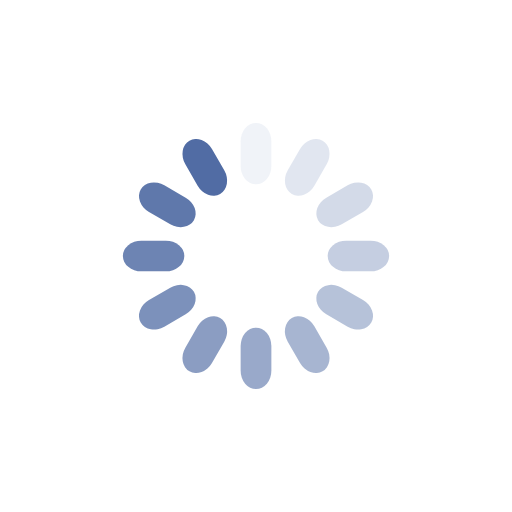
t = 0.00 s
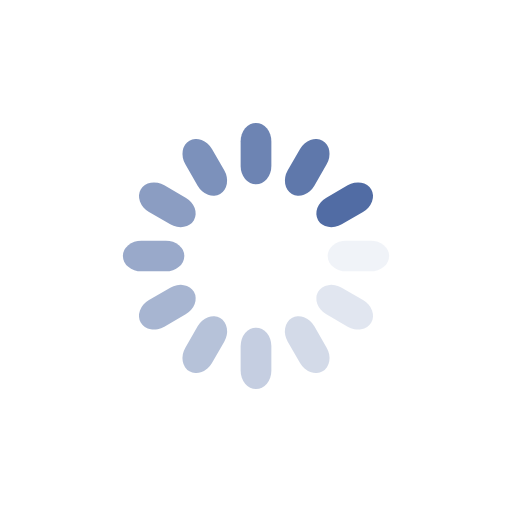
t = 0.25 s
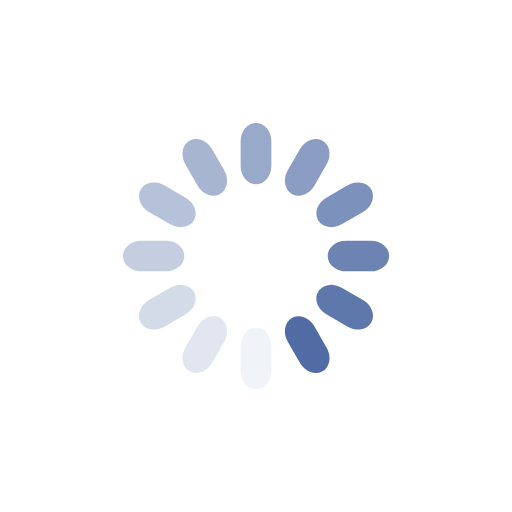
t = 0.50 s
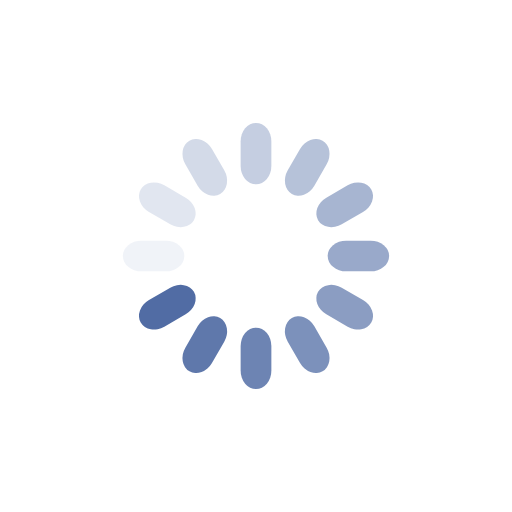
t = 0.75 s

The animated SVG that drew these frames (rendered in a browser with its animation timeline set to each time). Animation: 12 SMIL elements (animate=12); one cycle of 1.00 s, repeats indefinitely.

<svg class="lds-spinner" width="147px"  height="147px"  xmlns="http://www.w3.org/2000/svg" xmlns:xlink="http://www.w3.org/1999/xlink" viewBox="0 0 100 100" preserveAspectRatio="xMidYMid" style="background: none;"><g transform="rotate(0 50 50)" class="">
  <rect x="47" y="24" rx="7.05" ry="3.6" width="6" height="12" fill="#516ca4" class="">
    <animate attributeName="opacity" values="1;0" keyTimes="0;1" dur="1s" begin="-0.9166666666666666s" repeatCount="indefinite" class=""></animate>
  </rect>
</g><g transform="rotate(30 50 50)" class="">
  <rect x="47" y="24" rx="7.05" ry="3.6" width="6" height="12" fill="#516ca4" class="">
    <animate attributeName="opacity" values="1;0" keyTimes="0;1" dur="1s" begin="-0.8333333333333334s" repeatCount="indefinite" class=""></animate>
  </rect>
</g><g transform="rotate(60 50 50)" class="">
  <rect x="47" y="24" rx="7.05" ry="3.6" width="6" height="12" fill="#516ca4" class="">
    <animate attributeName="opacity" values="1;0" keyTimes="0;1" dur="1s" begin="-0.75s" repeatCount="indefinite" class=""></animate>
  </rect>
</g><g transform="rotate(90 50 50)" class="">
  <rect x="47" y="24" rx="7.05" ry="3.6" width="6" height="12" fill="#516ca4" class="">
    <animate attributeName="opacity" values="1;0" keyTimes="0;1" dur="1s" begin="-0.6666666666666666s" repeatCount="indefinite" class=""></animate>
  </rect>
</g><g transform="rotate(120 50 50)" class="">
  <rect x="47" y="24" rx="7.05" ry="3.6" width="6" height="12" fill="#516ca4" class="">
    <animate attributeName="opacity" values="1;0" keyTimes="0;1" dur="1s" begin="-0.5833333333333334s" repeatCount="indefinite" class=""></animate>
  </rect>
</g><g transform="rotate(150 50 50)" class="">
  <rect x="47" y="24" rx="7.05" ry="3.6" width="6" height="12" fill="#516ca4" class="">
    <animate attributeName="opacity" values="1;0" keyTimes="0;1" dur="1s" begin="-0.5s" repeatCount="indefinite" class=""></animate>
  </rect>
</g><g transform="rotate(180 50 50)" class="">
  <rect x="47" y="24" rx="7.05" ry="3.6" width="6" height="12" fill="#516ca4" class="">
    <animate attributeName="opacity" values="1;0" keyTimes="0;1" dur="1s" begin="-0.4166666666666667s" repeatCount="indefinite" class=""></animate>
  </rect>
</g><g transform="rotate(210 50 50)" class="">
  <rect x="47" y="24" rx="7.05" ry="3.6" width="6" height="12" fill="#516ca4" class="">
    <animate attributeName="opacity" values="1;0" keyTimes="0;1" dur="1s" begin="-0.3333333333333333s" repeatCount="indefinite" class=""></animate>
  </rect>
</g><g transform="rotate(240 50 50)" class="">
  <rect x="47" y="24" rx="7.05" ry="3.6" width="6" height="12" fill="#516ca4" class="">
    <animate attributeName="opacity" values="1;0" keyTimes="0;1" dur="1s" begin="-0.25s" repeatCount="indefinite" class=""></animate>
  </rect>
</g><g transform="rotate(270 50 50)" class="">
  <rect x="47" y="24" rx="7.05" ry="3.6" width="6" height="12" fill="#516ca4" class="">
    <animate attributeName="opacity" values="1;0" keyTimes="0;1" dur="1s" begin="-0.16666666666666666s" repeatCount="indefinite" class=""></animate>
  </rect>
</g><g transform="rotate(300 50 50)" class="">
  <rect x="47" y="24" rx="7.05" ry="3.6" width="6" height="12" fill="#516ca4" class="">
    <animate attributeName="opacity" values="1;0" keyTimes="0;1" dur="1s" begin="-0.08333333333333333s" repeatCount="indefinite" class=""></animate>
  </rect>
</g><g transform="rotate(330 50 50)" class="">
  <rect x="47" y="24" rx="7.05" ry="3.6" width="6" height="12" fill="#516ca4" class="">
    <animate attributeName="opacity" values="1;0" keyTimes="0;1" dur="1s" begin="0s" repeatCount="indefinite" class=""></animate>
  </rect>
</g></svg>
